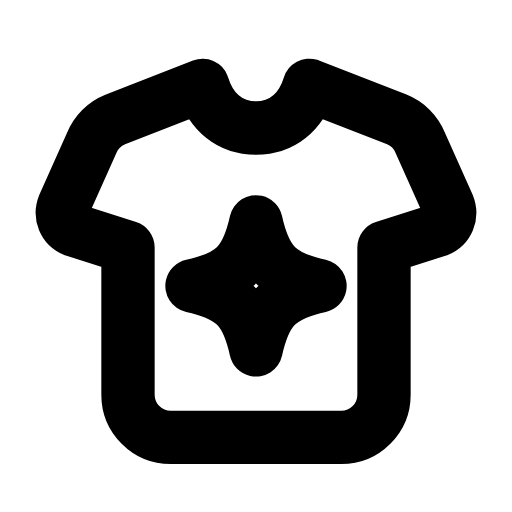
t = 0.00 s
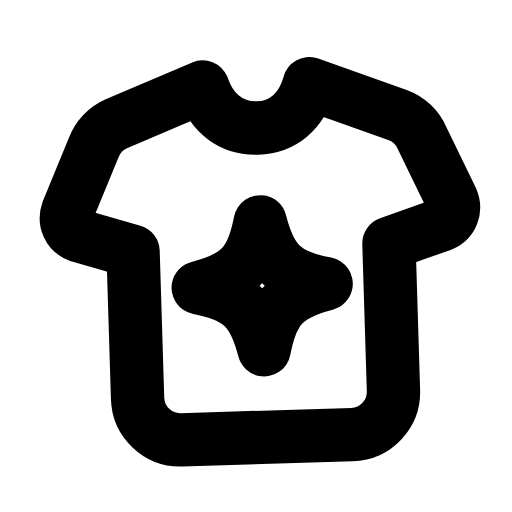
t = 0.30 s
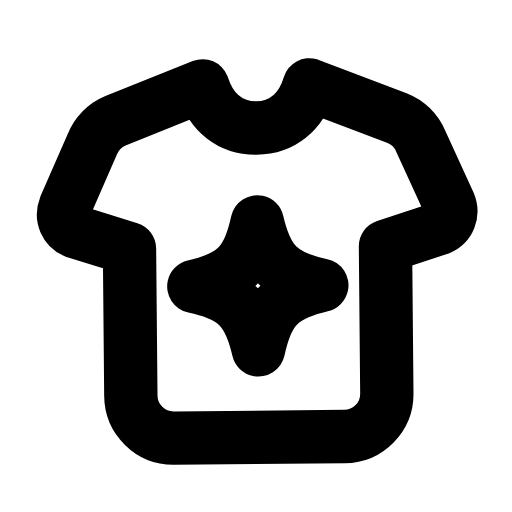
t = 0.56 s
t = 0.83 s: frame unchanged from t = 0.00 s, image omitted
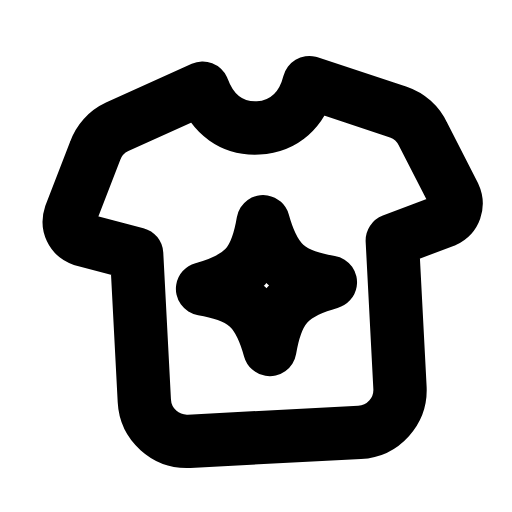
t = 1.15 s
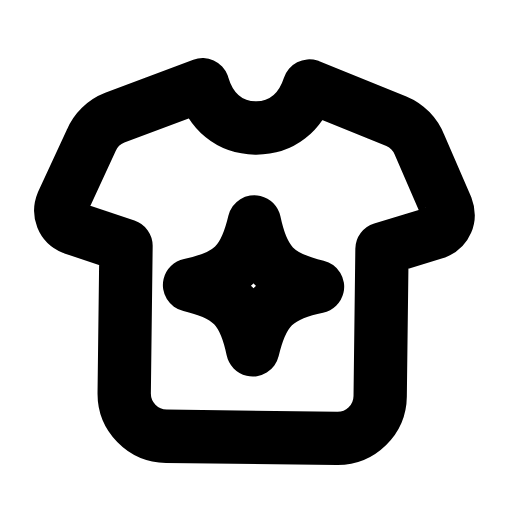
t = 1.42 s

The animated SVG that drew these frames (rendered in a browser with its animation timeline set to each time). Animation: 1 SMIL element (animateTransform=1); one cycle of 1.70 s, repeats indefinitely.

<svg xmlns="http://www.w3.org/2000/svg" width="24" height="24" viewBox="0 0 24 24" fill="none"><g><animateTransform attributeName="transform" type="rotate" values="0 12 4;4 12 4;-3 12 4;0 12 4;0 12 4;-3 12 4;4 12 4;0 12 4;0 12 4" keyTimes="0;0.135;0.2925;0.45;0.6;0.705;0.81;0.9;1" dur="1.7s" repeatCount="indefinite" calcMode="spline" keySplines="0.16 1 0.3 1;0.16 1 0.3 1;0.16 1 0.3 1;0.16 1 0.3 1;0.16 1 0.3 1;0.16 1 0.3 1;0.16 1 0.3 1;0.16 1 0.3 1"/><path stroke="currentColor" stroke-width="2.5" stroke-linecap="round" stroke-linejoin="round" fill="none" d="M9.5 4C9.9 5.3 10.8 6 12 6S14.1 5.3 14.5 4L18.6 5.6C19.1 5.8 19.5 6.2 19.7 6.7L21 9.6C21.2 10.1 21 10.6 20.5 10.8L18 11.6L18 18.5A2 2 0 0 1 16 20.5L8 20.5A2 2 0 0 1 6 18.5L6 11.6L3.5 10.8C3 10.6 2.8 10.1 3 9.6L4.3 6.7C4.5 6.2 4.9 5.8 5.4 5.6L9.5 4Z"></path><path stroke="currentColor" stroke-width="2.5" stroke-linecap="round" stroke-linejoin="round" fill="none" d="M12 10.4C12.43 12.32 13.08 12.97 15 13.4C13.08 13.83 12.43 14.48 12 16.4C11.57 14.48 10.92 13.83 9 13.4C10.92 12.97 11.57 12.32 12 10.4Z"></path></g></svg>
